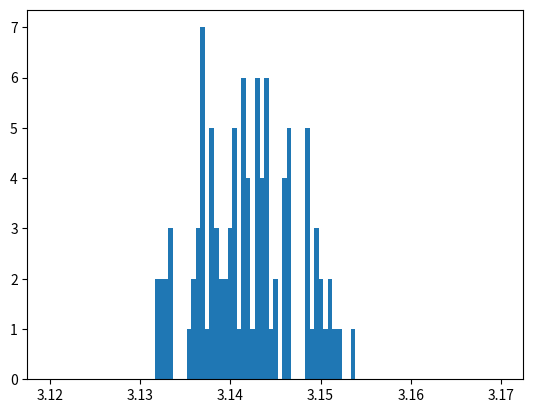

The matplotlib source for this figure:

'''
Welcome to your fourth homework!	 
This exercise aims to teach you how to analyse a given code and explain in detail what it does.
'''

#imports nessasary libaries 
import numpy as np
import matplotlib.pyplot as plt

# returns a random number between 0 and 1 since 0 and R is passed from function approximasationOfPi
def uniform(a,b) :
        return (b-a)*np.random.random() + a


# returns a y (point on the quadrant of a circle) for every x value
def f(x,R) :
        return np.sqrt(abs(x*x-R*R))




def approximasationOfPi(N) :
    """
     This is a no name function. after figuring out what it does you're allowed to rename
    """
    Ninf = 0
    R = 1.0

#creates two lists with random values on the x and y axis, where the values are generated by the uniform function
    list_x = []
    list_y = []

    for i in range(N) :
            list_x.append(uniform(0,R))
            list_y.append(uniform(0,R))

#creates a list for all the accepted x values
    list_accepted_x = []

#Iterates over each pair of x and y values, and checks if return from the f(x,R) function (a point on the quadrant) is bigger then the y from the list_y
#if this is the case the x value of the respective position is stored in the list of accepted x values
    for i in range(N) :
            if (list_y[i]< f(list_x[i],R)) :
                    list_accepted_x.append(list_x[i])


#Calculate the ratio of accepted x values to total number of N

    Ninf = len(list_accepted_x)
    fin = Ninf/float(N)

#Multiply by 4 to obtain the approximation value of Pi
    return 4*fin
    
  

def main () :

    M = 100
    N = 1000

# Create lists for mean and standard deviation
    list_mu = []
    list_sigma= []

# Iterates M times, and for each iteration, generate a list of N estimated values of Pi using the approximasationOfP function
    for i in range(M) :

        list_rst = [approximasationOfPi(N) for _ in range(M)]

# Append the mean and standard deviation of the list of estimated values of Pi to list_mu and list_sigma
        list_mu.append(np.mean(list_rst))
        list_sigma.append(np.std(list_rst))
        print (i)

#Plots a histogram of the mean values with 100 bins between 3.12 and 3.17
    plt.hist(list_mu, bins=np.linspace(3.12, 3.17, 100))
    plt.show()


if __name__ =="__main__" :
        main()
